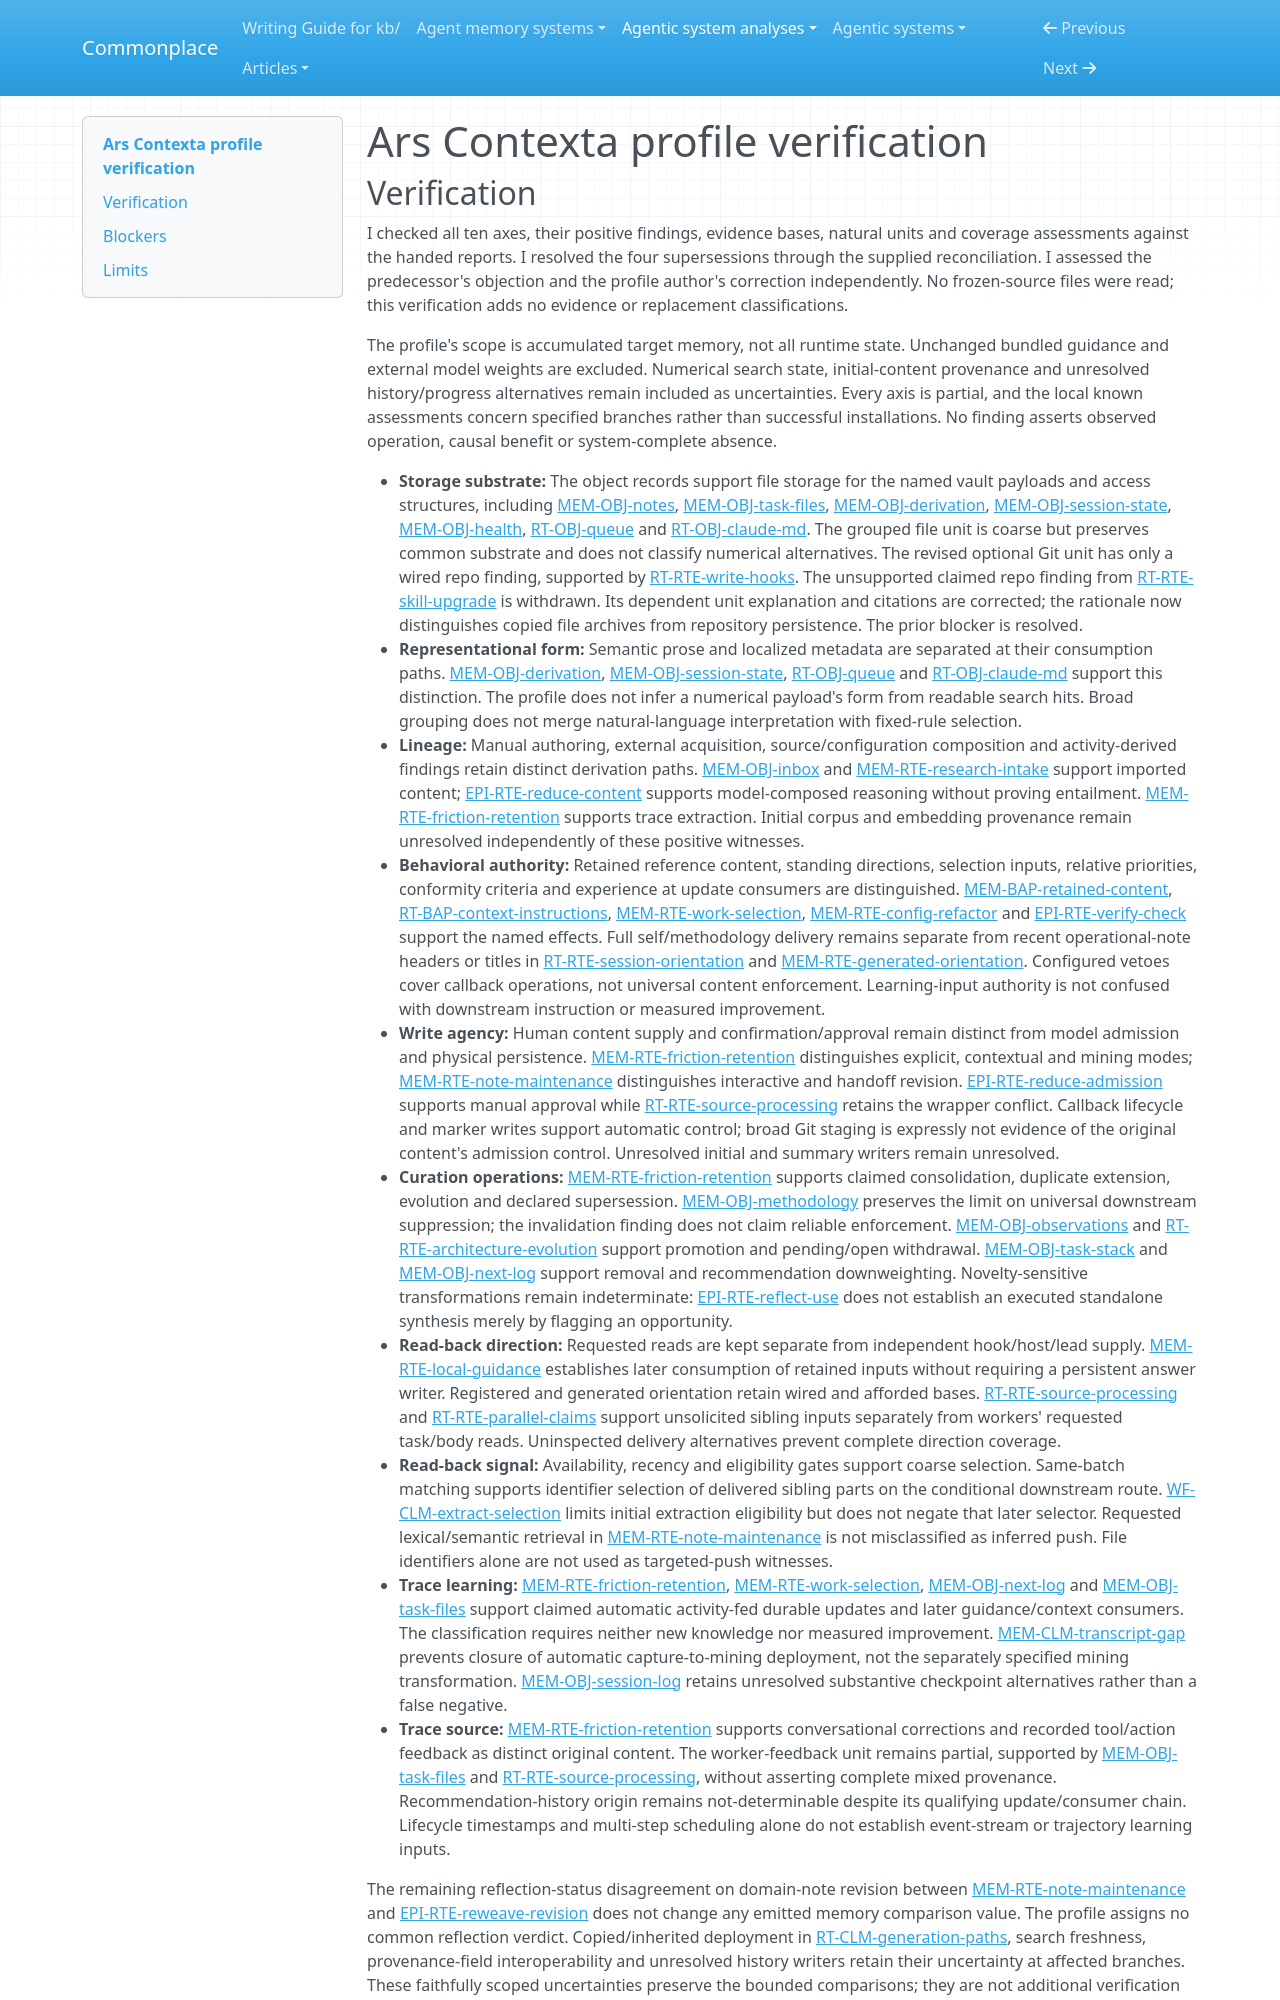

repository: zby/commonplace · page: agentic-system-analyses/retained/arscontexta/profile-verification/index.html · generator: mkdocs

---
type: agentic-system-analyses/types/agentic-system-verification.md
description: "Independent verification of Ars Contexta's revised ten-axis memory profile against the handed records at the frozen commit."
run-id: AAS-2026-10-12-arscontexta-f9e5f2f34166-01
reviewed-boundary: "2acfd5cc4473c4d06c46be63df748e77e00e2746"
---

# Ars Contexta profile verification
